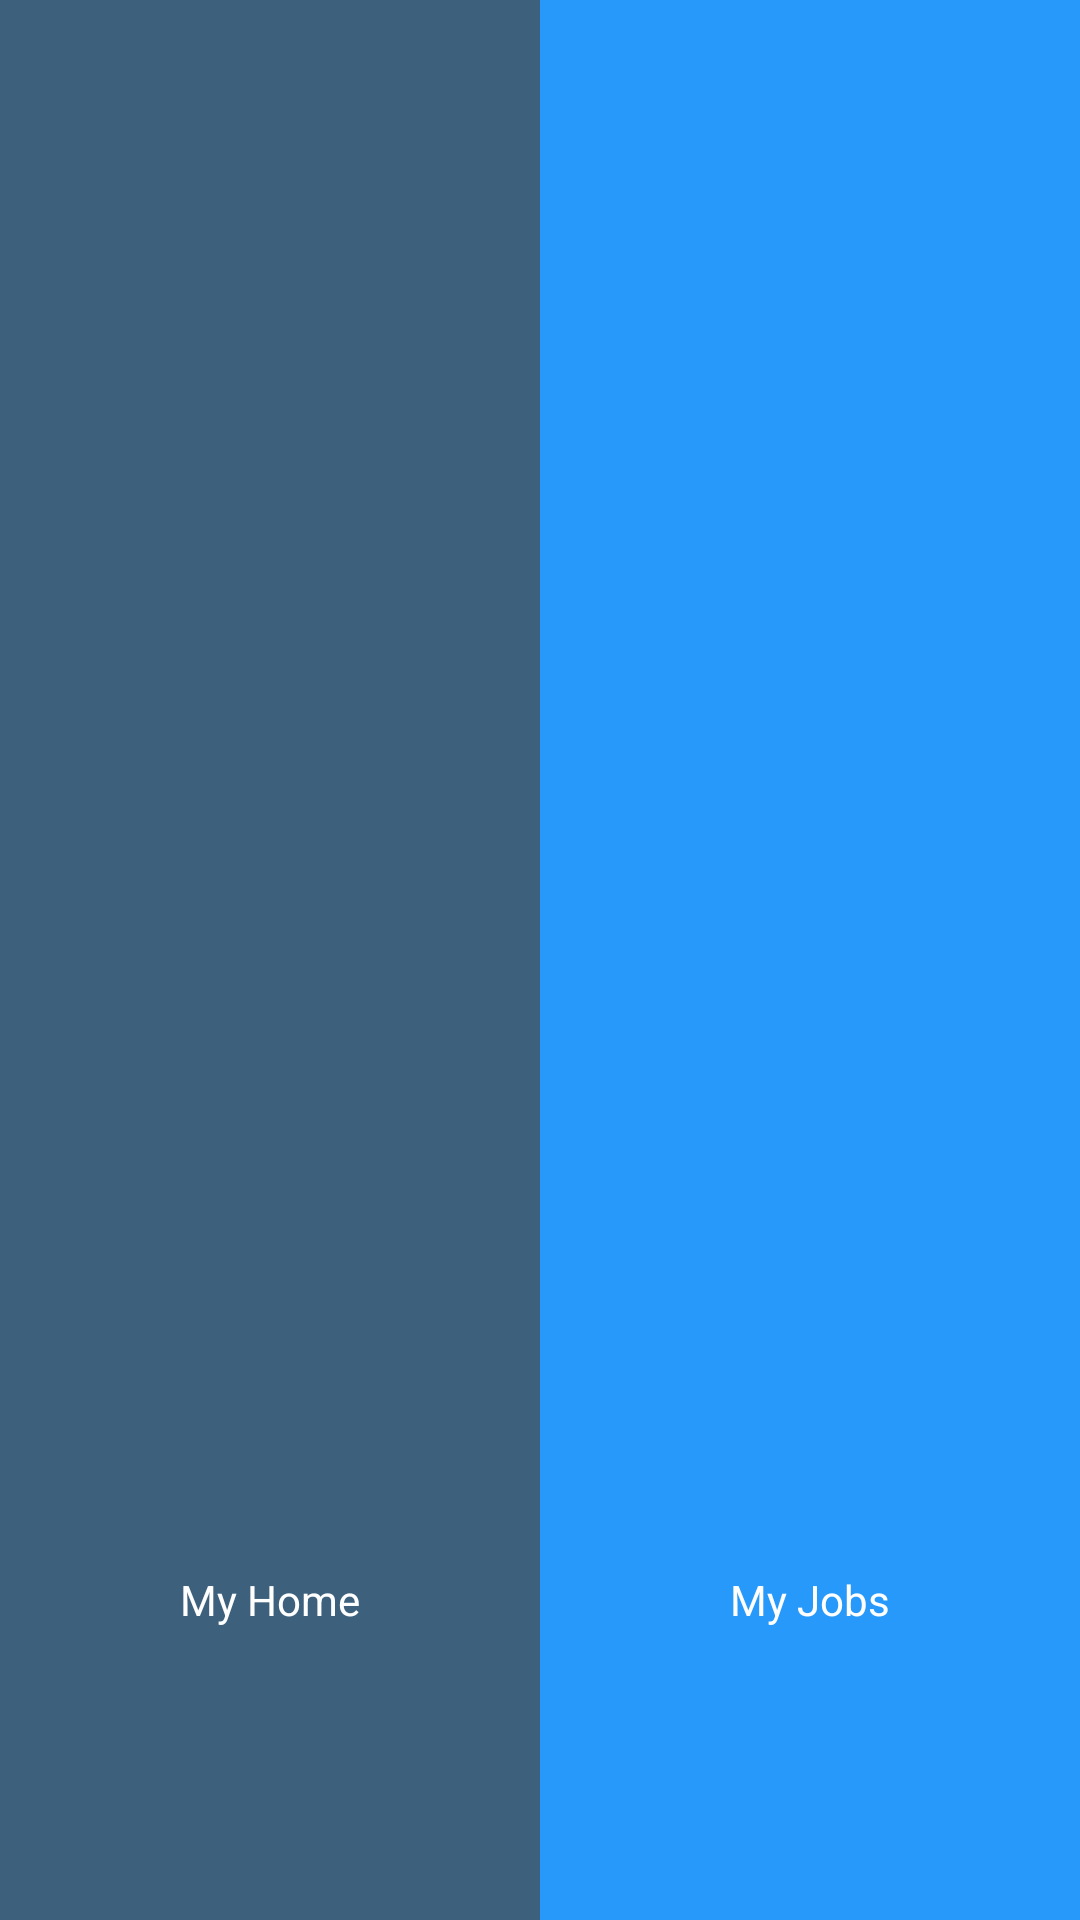

Reconstruct the res/layout file that produces this screen, plus the resources it refers to.
<!-- AndroidManifest.xml: application theme Theme.AppCompat.NoActionBar -->
<!-- res/layout/bottom_navigation_bar.xml -->
<?xml version="1.0" encoding="utf-8"?>
<LinearLayout
    xmlns:android="http://schemas.android.com/apk/res/android"
    android:layout_width="match_parent"
    android:layout_height="0dp"
    android:layout_weight="4"
    android:weightSum="2"
    android:orientation="horizontal"
    android:background="@color/clear_blue">

    <LinearLayout
        android:id="@+id/llLeft"
        android:layout_width="0dp"
        android:layout_height="match_parent"
        android:layout_weight="1"
        android:weightSum="3"
        android:orientation="vertical"
        android:background="@color/denim">

        <ImageView
            android:id="@+id/ivHome"
            android:layout_width="match_parent"
            android:layout_height="0dp"
            android:layout_weight="2"
            android:src="@drawable/ic_launcher_background" />

        <TextView
            android:id="@+id/tvHome"
            android:layout_width="match_parent"
            android:layout_height="0dp"
            android:layout_weight="1"
            android:gravity="center"
            android:text="My Home"
            android:textColor="@color/white"/>

    </LinearLayout>

    <LinearLayout
        android:id="@+id/llRight"
        android:layout_width="0dp"
        android:layout_height="match_parent"
        android:layout_weight="1"
        android:weightSum="3"
        android:orientation="vertical">


        <ImageView
            android:id="@+id/ivJobs"
            android:layout_width="match_parent"
            android:layout_height="0dp"
            android:layout_weight="2"
            android:src="@drawable/ic_launcher_background" />


        <TextView
            android:id="@+id/tvJobs"
            android:layout_width="match_parent"
            android:layout_height="0dp"
            android:layout_weight="1"
            android:gravity="center"
            android:text="My Jobs"
            android:textColor="@color/white" />

    </LinearLayout>



</LinearLayout>
<!-- resources referenced by this layout -->
<resources>
  <color name="clear_blue">#2699fb</color>
  <color name="denim">#3d607c</color>
  <color name="white">#ffffff</color>
</resources>
